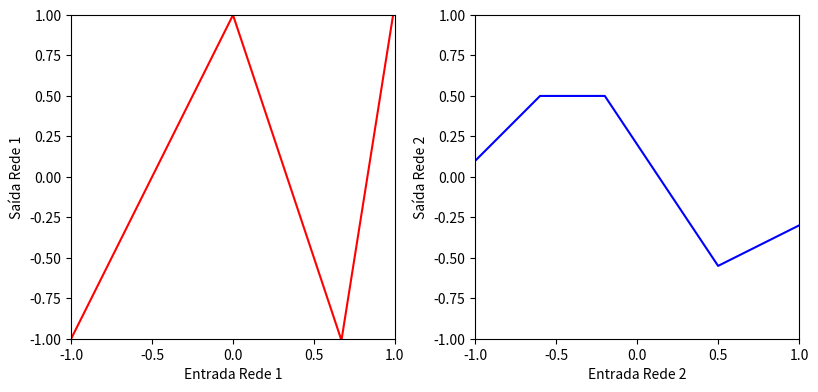
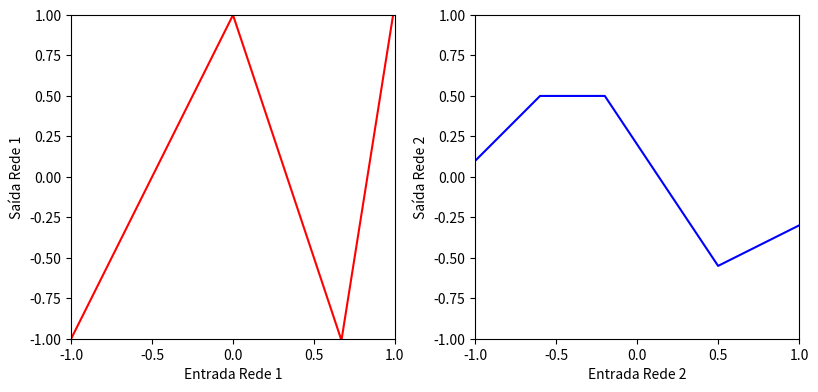
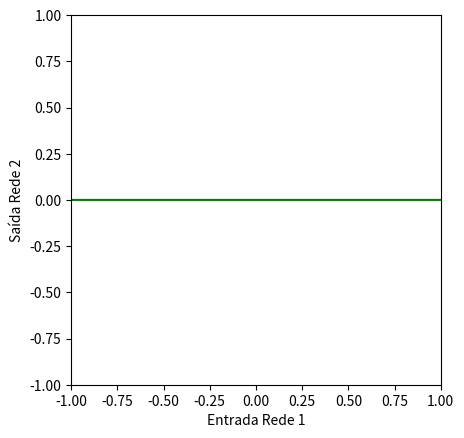
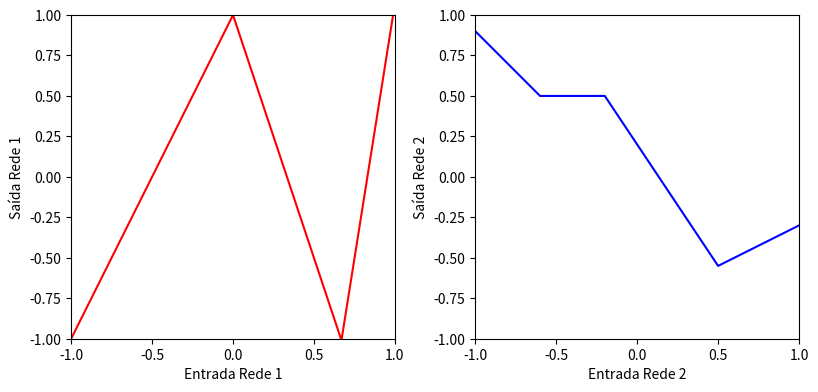
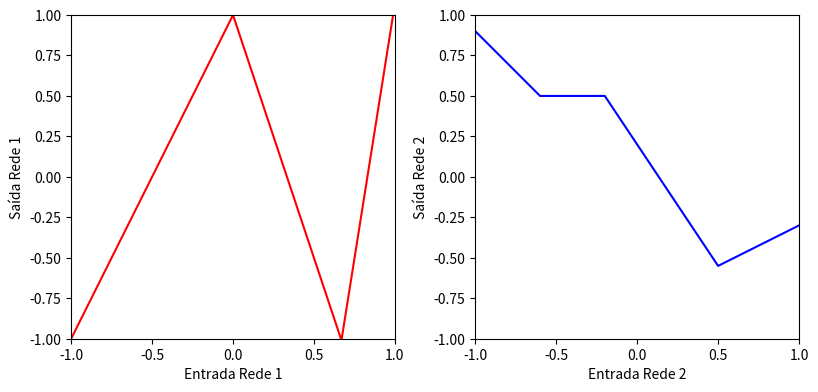
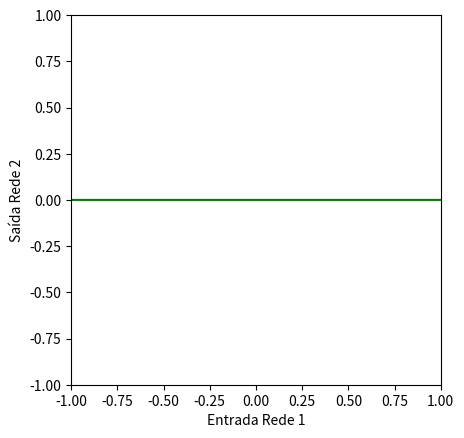
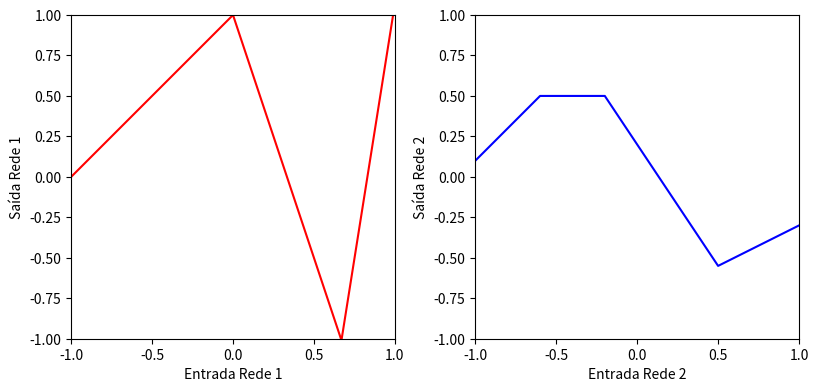
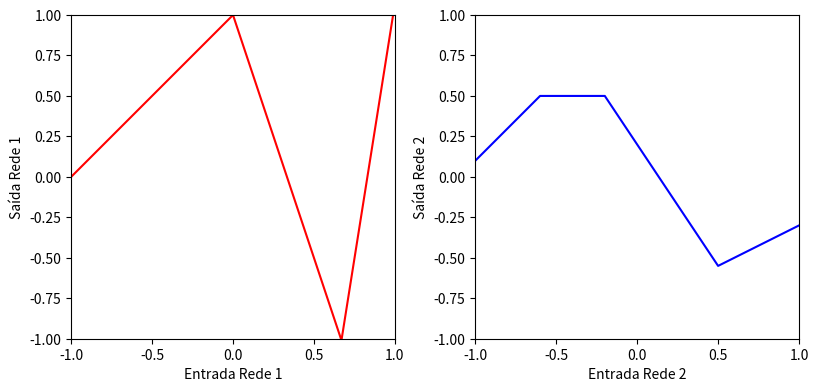
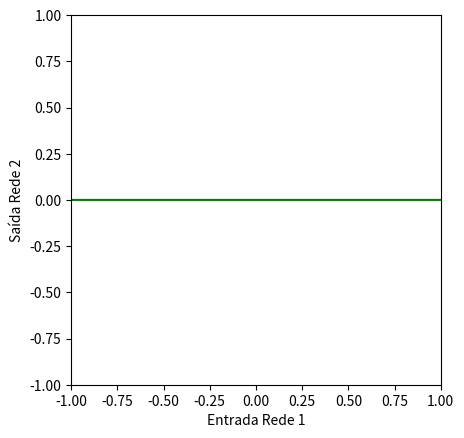
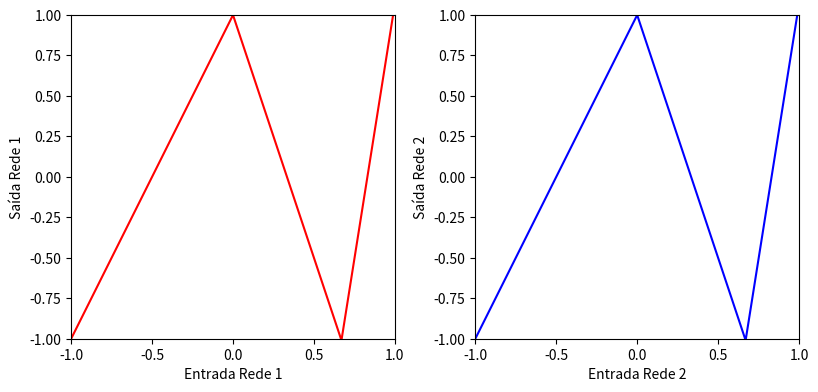
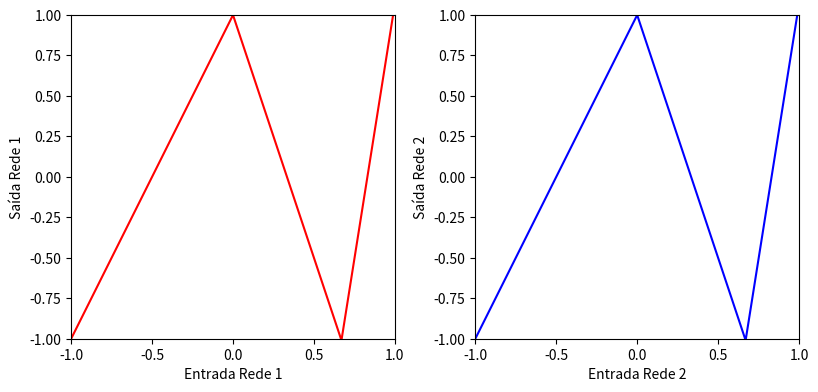
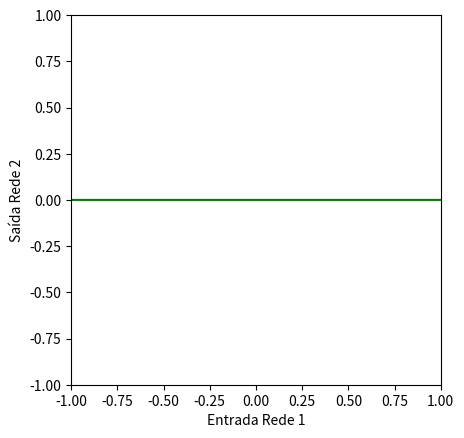

These charts were generated, in order, by the following Python code: (Note: this script raises an exception after producing the figures.)
# -*- coding: utf-8 -*-
"""HUGO A1_6.ipynb

Automatically generated by Colab.

Original file is located at
    https://colab.research.google.com/drive/1LFElgY49VhsJrZm7hR9mKkRCptqGBxtQ
"""

import numpy as np
import matplotlib.pyplot as plt

# Defina a função Rectified Linear Unit (ReLU)
def ReLU(preactivation):
  # TODO: utilize a implementação do notebook anterior
  return np.clip(preactivation, 0, None)

# Testando a função ReLU com uma matriz de pré-ativação
preactivation = np.array([-2, -1, 0, 1, 2])
activation = ReLU(preactivation)

# Exibe a saída da função de ativação
print("Saída da Ativação:", activation)

# Definir uma rede neural rasa com uma entrada, uma saída e três unidades ocultas
def shallow_1_1_3(x, activation_fn, phi_0, phi_1, phi_2, phi_3, theta_10, theta_11, theta_20, theta_21, theta_30, theta_31):
  # TODO Substituir as linhas abaixo para calcular as três linhas iniciais
  # (figura 3.3a-c) a partir dos parâmetros theta. Estas são as pré-ativações
  pre_1 = theta_10 + theta_11 * x
  pre_2 = theta_20 + theta_21 * x
  pre_3 = theta_30 + theta_31 * x

  # Passar esses valores pela função ReLU para calcular as ativações como na
  # figura 3.3 d-f
  act_1 = activation_fn(pre_1)
  act_2 = activation_fn(pre_2)
  act_3 = activation_fn(pre_3)

  # TODO Substituir o código abaixo para ponderar as ativações usando phi1, phi2 e phi3
  # Para criar o equivalente à figura 3.3 g-i
  w_act_1 = phi_1 * act_1
  w_act_2 = phi_2 * act_2
  w_act_3 = phi_3 * act_3

  # TODO Substituir o código abaixo para combinar as ativações ponderadas e adicionar
  # phi_0 para criar a saída como na figura 3.3 j
  y = phi_0 + w_act_1 + w_act_2 + w_act_3

  # Retornar tudo o que calculamos
  return y, pre_1, pre_2, pre_3, act_1, act_2, act_3, w_act_1, w_act_2, w_act_3

# # Plote duas redes neurais rasas e a composição das duas
def plot_neural_two_components(x_in, net1_out, net2_out, net12_out=None):

  # Plote as duas redes separadamente
  fig, ax = plt.subplots(1,2)
  fig.set_size_inches(8.5, 8.5)
  fig.tight_layout(pad=3.0)
  ax[0].plot(x_in, net1_out[0],'r-')
  ax[0].set_xlabel('Entrada Rede 1'); ax[0].set_ylabel('Saída Rede 1')
  ax[0].set_xlim([-1,1]);ax[0].set_ylim([-1,1])
  ax[0].set_aspect(1.0)
  ax[1].plot(x_in, net2_out[0],'b-')
  ax[1].set_xlabel('Entrada Rede 2'); ax[1].set_ylabel('Saída Rede 2')
  ax[1].set_xlim([-1,1]);ax[1].set_ylim([-1,1])
  ax[1].set_aspect(1.0)
  plt.show()

  if net12_out is not None:
    # Plote a composição delas
    fig, ax = plt.subplots()
    ax.plot(x_in ,net12_out,'g-')
    ax.set_xlabel('Entrada Rede 1'); ax.set_ylabel('Saída Rede 2')
    ax.set_xlim([-1,1]);ax.set_ylim([-1,1])
    ax.set_aspect(1.0)
    plt.show()

"""Vamos definir duas redes. Vamos colocar os prefixos n1_ e n2_ antes de todas as variáveis para deixar claro qual rede é qual. Vamos considerar apenas as entradas e saídas no intervalo [-1,1]."""

# Agora vamos definir alguns parâmetros e executar a primeira rede neural
n1_theta_10 = 0.0   ; n1_theta_11 = -1.0
n1_theta_20 = 0     ; n1_theta_21 = 1.0
n1_theta_30 = -0.67 ; n1_theta_31 =  1.0
n1_phi_0 = 1.0; n1_phi_1 = -2.0; n1_phi_2 = -3.0; n1_phi_3 = 9.3

# Agora vamos definir alguns parâmetros e executar a segunda rede neural
n2_theta_10 =  -0.6 ; n2_theta_11 = -1.0
n2_theta_20 =  0.2  ; n2_theta_21 = 1.0
n2_theta_30 =  -0.5  ; n2_theta_31 =  1.0
n2_phi_0 = 0.5; n2_phi_1 = -1.0; n2_phi_2 = -1.5; n2_phi_3 = 2.0

# Exibir as duas entradas
x = np.arange(-1,1,0.001)

# Rodamos a primeira e a segunda rede neural para cada um desses valores de entrada
net1_out = shallow_1_1_3(x, ReLU, n1_phi_0, n1_phi_1, n1_phi_2, n1_phi_3, n1_theta_10, n1_theta_11, n1_theta_20, n1_theta_21, n1_theta_30, n1_theta_31)
net2_out = shallow_1_1_3(x, ReLU, n2_phi_0, n2_phi_1, n2_phi_2, n2_phi_3, n2_theta_10, n2_theta_11, n2_theta_20, n2_theta_21, n2_theta_30, n2_theta_31)

# Plote ambos os gráficos
plot_neural_two_components(x, net1_out, net2_out)

# TODO
# Pegue um pedaço de papel e desenhe o que você acha que acontecerá quando alimentarmos
# a saída da primeira rede na segunda. Desenhe a relação entre
# a entrada da primeira rede e a saída da segunda.

"""FAZER O DESENHO

```
# Isto está formatado como código
```


"""

# Agora vamos ver se suas previsões estavam corretas

# TODO alimentar a saída da primeira rede na segunda rede (substitua esta linha)
net12_out = np.zeros_like(x)

# Plote todos os três gráficos
plot_neural_two_components(x, net1_out, net2_out, net12_out)

# Agora vamos mudar um pouco as coisas. O que acontece se mudarmos a segunda rede? (observe a mudança *-1)
net1_out = shallow_1_1_3(x, ReLU, n1_phi_0, n1_phi_1, n1_phi_2, n1_phi_3, n1_theta_10, n1_theta_11, n1_theta_20, n1_theta_21, n1_theta_30, n1_theta_31)
net2_out = shallow_1_1_3(x, ReLU, n2_phi_0, n2_phi_1*-1, n2_phi_2, n2_phi_3, n2_theta_10, n2_theta_11, n2_theta_20, n2_theta_21, n2_theta_30, n2_theta_31)
plot_neural_two_components(x, net1_out, net2_out)

# TODO
# Pegue um pedaço de papel e desenhe o que você acha que acontecerá quando alimentarmos a
# saída da primeira rede na segunda rede modificada. Desenhe a relação entre
# a entrada da primeira rede e a saída da segunda.

# Quando você tiver uma previsão, execute este código para ver se você estava certo

# TODO alimentar a saída da primeira rede na segunda rede modificada (substitua esta linha)
net12_out = np.zeros_like(x)

plot_neural_two_components(x, net1_out, net2_out, net12_out)

# Vamos mudar as coisas novamente. O que acontece se mudarmos a primeira rede? (observe as mudanças)
net1_out = shallow_1_1_3(x, ReLU, n1_phi_0, n1_phi_1*0.5, n1_phi_2, n1_phi_3, n1_theta_10, n1_theta_11, n1_theta_20, n1_theta_21, n1_theta_30, n1_theta_31)
net2_out = shallow_1_1_3(x, ReLU, n2_phi_0, n2_phi_1, n2_phi_2, n2_phi_3, n2_theta_10, n2_theta_11, n2_theta_20, n2_theta_21, n2_theta_30, n2_theta_31)
plot_neural_two_components(x, net1_out, net2_out)

# TODO
# Pegue um pedaço de papel e desenhe o que você acha que acontecerá quando alimentarmos a
# saída da primeira rede modificada na segunda rede original. Desenhe a relação entre
# a entrada da primeira rede e a saída da segunda.

# Quando você tiver uma previsão, execute este código para ver se você estava certo

# TODO alimentar a saída da primeira rede modificada na segunda rede original (substitua esta linha)
net12_out = np.zeros_like(x)

plot_neural_two_components(x, net1_out, net2_out, net12_out)

# Vamos mudar as coisas novamente. O que acontece se a primeira rede e a segunda rede forem iguais?
net1_out = shallow_1_1_3(x, ReLU, n1_phi_0, n1_phi_1, n1_phi_2, n1_phi_3, n1_theta_10, n1_theta_11, n1_theta_20, n1_theta_21, n1_theta_30, n1_theta_31)
net2_out_new = shallow_1_1_3(x, ReLU, n1_phi_0, n1_phi_1, n1_phi_2, n1_phi_3, n1_theta_10, n1_theta_11, n1_theta_20, n1_theta_21, n1_theta_30, n1_theta_31)
plot_neural_two_components(x, net1_out, net2_out_new)

# TODO
# Pegue um pedaço de papel e desenhe o que você acha que acontecerá quando alimentarmos a
# saída da primeira rede em uma cópia dela mesma. Desenhe a relação entre
# a entrada da primeira rede e a saída da segunda.

# Quando você tiver uma previsão, execute este código para ver se você estava certo

# TODO alimentar a saída da primeira rede em uma cópia dela (substitua esta linha)
net12_out = np.zeros_like(x)

plot_neural_two_components(x, net1_out, net2_out_new, net12_out)

# TODO
# Contemple o que você acha que acontecerá quando alimentarmos a
# saída da primeira rede original em uma segunda cópia da primeira rede original, e então
# a saída disso na segunda rede original (agora temos uma rede de três camadas)
# Quantas regiões lineares totais teremos na saída?

# TODO alimentar a saída da primeira rede em uma cópia dela e a saída desta na segunda rede original (substitua esta linha)
net123_out = np.zeros_like(x)

plot_neural_two_components(x, net12_out, net2_out, net123_out)

# TO DO
# Quantas regiões lineares haveria se executássemos N cópias da primeira rede, alimentando o resultado da primeira
# na segunda, a segunda na terceira e assim por diante, e depois passássemos o resultado para a segunda rede original
# (curva azul acima)

# Conclusão: com muito poucos parâmetros, podemos criar MUITAS regiões lineares, mas
# elas dependem umas das outras de maneiras complexas que rapidamente se tornam muito difíceis de entender intuitivamente.